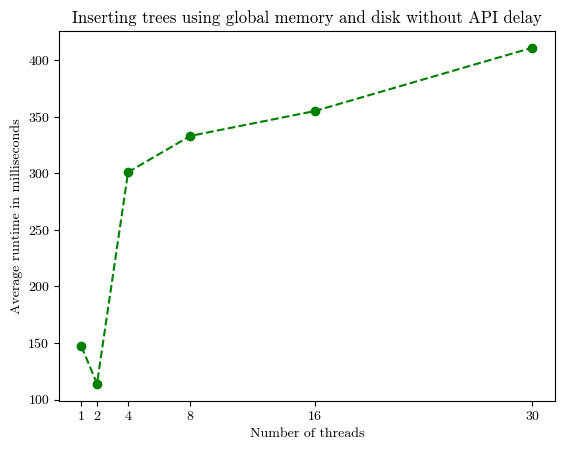

Here is the Python script that generated this plot:

import matplotlib.pyplot as plt
from matplotlib import rcParams

# No delay results 4:
# 4*4096
# program 30 average run time 4.11 seconds
# program 16 average run time 3.55 seconds
# program 8 average run time 3.33 seconds
# program 4 average run time 3.01 seconds
# program 2 average run time 1.14 seconds
# program 1 average run time 1.47 seconds

average_time = [
    411,
    355,
    333,
    301,
    114,
    147
]

average_time.reverse()

x = [
    1, 2, 4, 8, 16, 30
]
# plt.rcParams['font.family'] = 'serif'
# plt.rcParams['font.serif'] = ['Computer Modern']

# Set the font family to Computer Modern Roman
rcParams['font.family'] = 'serif'
rcParams['font.serif'] = ['cmr10']

# Set the font path to the directory where your font files are located
# [redacted]

# Set the font properties for the plot
font_prop = {'family': 'serif', 'size': 12,
             'weight': 'normal', 'style': 'normal'}


# x = range(0, len(average_time))
plt.xlabel("Number of threads")
plt.ylabel("Average runtime in milliseconds")
plt.title("Inserting trees using global memory and disk without API delay")
# the 20 worst runs are bulk loadings
plt.xticks(x)
plt.plot(x, average_time, color='green', marker='o', linestyle='dashed')
plt.show()
